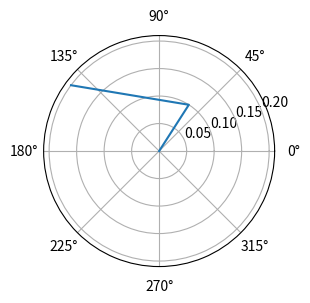

Python code for this plot:
import matplotlib.pyplot as plt
w = 4
h = 3
d = 70
plt.figure(figsize=(w, h), dpi=d)
theta = [0, 1, 2.5]
r = [0, 0.1, 0.2]
ax = plt.subplot(111, projection='polar')
ax.plot(theta, r)
plt.show()
# plt.savefig("out.png")
